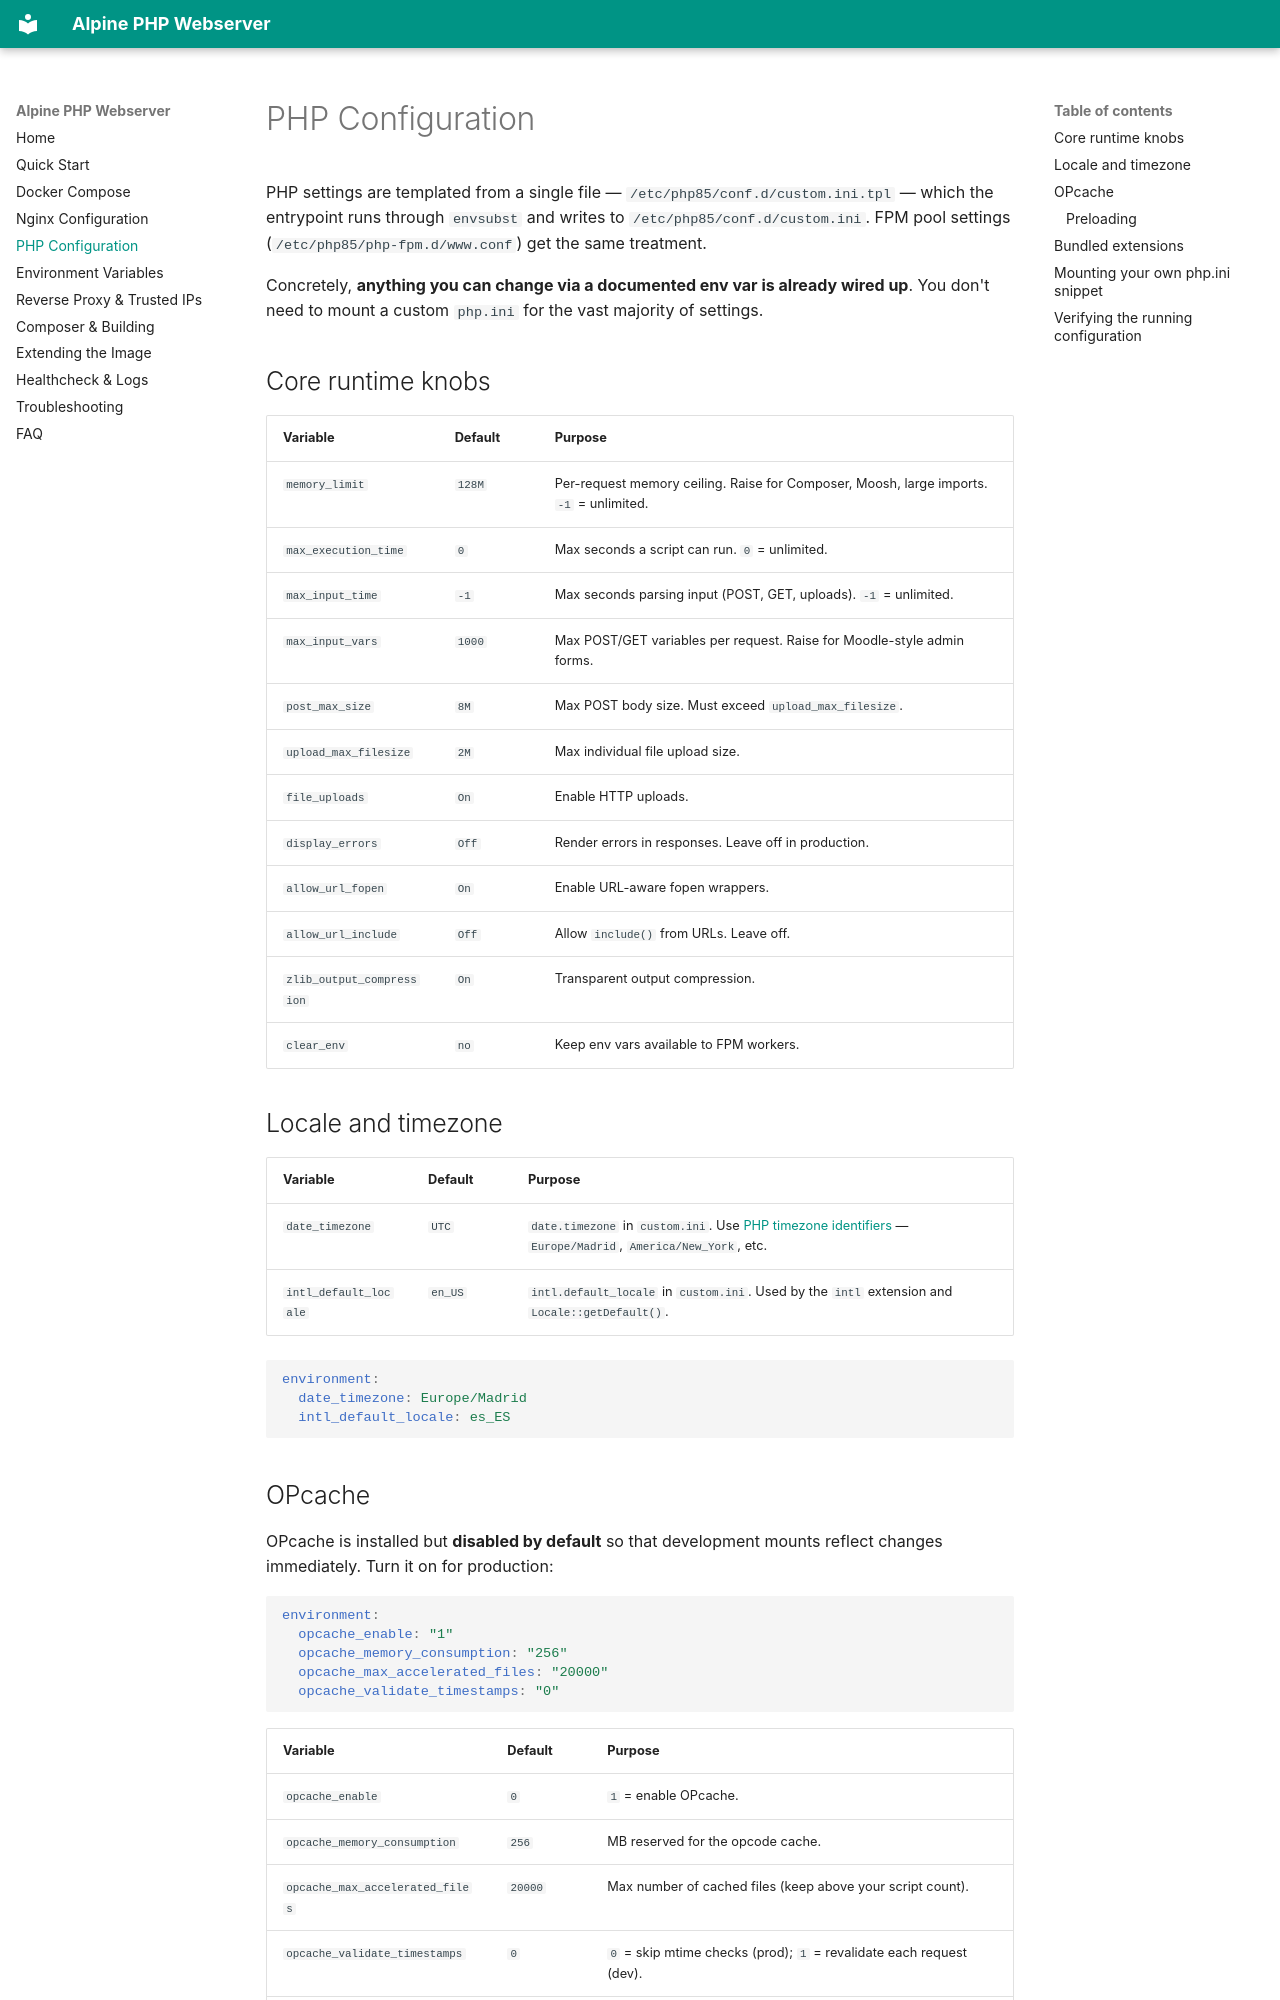

repository: erseco/alpine-php-webserver · page: php/index.html · generator: mkdocs

# PHP Configuration

PHP settings are templated from a single file — `/etc/php85/conf.d/custom.ini.tpl` — which the entrypoint runs through `envsubst` and writes to `/etc/php85/conf.d/custom.ini`. FPM pool settings (`/etc/php85/php-fpm.d/www.conf`) get the same treatment.

Concretely, **anything you can change via a documented env var is already wired up**. You don't need to mount a custom `php.ini` for the vast majority of settings.

## Core runtime knobs

| Variable               | Default | Purpose |
|------------------------|---------|---------|
| `memory_limit`         | `128M`  | Per-request memory ceiling. Raise for Composer, Moosh, large imports. `-1` = unlimited. |
| `max_execution_time`   | `0`     | Max seconds a script can run. `0` = unlimited. |
| `max_input_time`       | `-1`    | Max seconds parsing input (POST, GET, uploads). `-1` = unlimited. |
| `max_input_vars`       | `1000`  | Max POST/GET variables per request. Raise for Moodle-style admin forms. |
| `post_max_size`        | `8M`    | Max POST body size. Must exceed `upload_max_filesize`. |
| `upload_max_filesize`  | `2M`    | Max individual file upload size. |
| `file_uploads`         | `On`    | Enable HTTP uploads. |
| `display_errors`       | `Off`   | Render errors in responses. Leave off in production. |
| `allow_url_fopen`      | `On`    | Enable URL-aware fopen wrappers. |
| `allow_url_include`    | `Off`   | Allow `include()` from URLs. Leave off. |
| `zlib_output_compression` | `On`  | Transparent output compression. |
| `clear_env`            | `no`    | Keep env vars available to FPM workers. |

## Locale and timezone

| Variable             | Default   | Purpose |
|----------------------|-----------|---------|
| `date_timezone`      | `UTC`     | `date.timezone` in `custom.ini`. Use [PHP timezone identifiers](https://www.php.net/manual/en/timezones.php) — `Europe/Madrid`, `America/New_York`, etc. |
| `intl_default_locale`| `en_US`   | `intl.default_locale` in `custom.ini`. Used by the `intl` extension and `Locale::getDefault()`. |

```yaml
environment:
  date_timezone: Europe/Madrid
  intl_default_locale: es_ES
```
